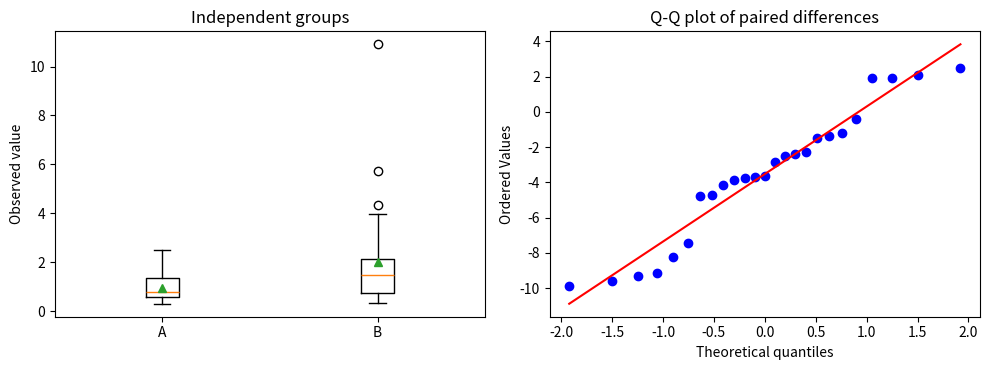

This figure's Python source:
import numpy as np
import pandas as pd
import matplotlib.pyplot as plt
from scipy import stats

rng = np.random.default_rng(42)
ALPHA = 0.05

normal_sample = rng.normal(loc=0, scale=1, size=40)
skewed_sample = rng.exponential(scale=1, size=40)

shapiro_results = pd.DataFrame([
    {"sample": "Normal", "W": stats.shapiro(normal_sample).statistic, "p_value": stats.shapiro(normal_sample).pvalue},
    {"sample": "Exponential", "W": stats.shapiro(skewed_sample).statistic, "p_value": stats.shapiro(skewed_sample).pvalue},
])
shapiro_results.assign(reject_normality=lambda x: x.p_value < ALPHA).round(4)

group_a = rng.lognormal(mean=0.0, sigma=0.7, size=35)
group_b = rng.lognormal(mean=0.35, sigma=0.7, size=30)
mw = stats.mannwhitneyu(group_a, group_b, alternative="two-sided", method="auto")

pd.Series({"U statistic": mw.statistic, "p-value": mw.pvalue, "reject H0": mw.pvalue < ALPHA})

before = rng.normal(loc=70, scale=8, size=25)
after = before - rng.normal(loc=3, scale=4, size=25)
differences = after - before
wilcoxon_result = stats.wilcoxon(differences, alternative="two-sided", method="auto")

pd.Series({"W statistic": wilcoxon_result.statistic, "p-value": wilcoxon_result.pvalue, "reject H0": wilcoxon_result.pvalue < ALPHA})

group_1 = rng.gamma(shape=2, scale=1.0, size=30)
group_2 = rng.gamma(shape=2, scale=1.3, size=30)
group_3 = rng.gamma(shape=2, scale=1.8, size=30)
kw = stats.kruskal(group_1, group_2, group_3)

pd.Series({"H statistic": kw.statistic, "p-value": kw.pvalue, "reject H0": kw.pvalue < ALPHA})

welch = stats.ttest_ind(group_a, group_b, equal_var=False)
mann_whitney = stats.mannwhitneyu(group_a, group_b, alternative="two-sided", method="auto")

comparison = pd.DataFrame([
    {"test": "Welch t-test", "target": "difference in means", "statistic": welch.statistic, "p_value": welch.pvalue},
    {"test": "Mann-Whitney U", "target": "distribution/rank tendency", "statistic": mann_whitney.statistic, "p_value": mann_whitney.pvalue},
])
comparison.assign(reject_H0=lambda x: x.p_value < ALPHA).round(4)

fig, axes = plt.subplots(1, 2, figsize=(10, 3.8))
axes[0].boxplot([group_a, group_b], tick_labels=["A", "B"], showmeans=True)
axes[0].set(title="Independent groups", ylabel="Observed value")
stats.probplot(differences, dist="norm", plot=axes[1])
axes[1].set_title("Q-Q plot of paired differences")
fig.tight_layout()
plt.show()
